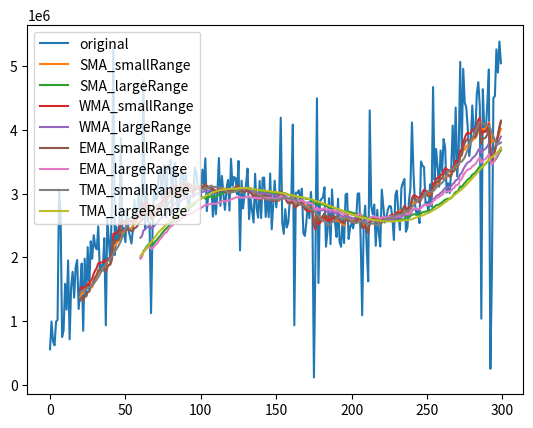

Generate this figure with matplotlib:
# -*- coding:utf-8 -*-
import matplotlib.pyplot as plt
import math
import random
'''
データの平滑化のテスト
単純な関数の形のデータ + 一様誤差 or 外れ値 という形の場合

'''



def getSMA(data, n, isHM):
	output = []

	buf = 0

	for idx in range(len(data)):
		buf = buf + data[idx]/n
		if idx >= n-1:
			output.append(buf)
			buf = buf - data[idx-(n-1)]/n

	return output

def getTMA(data, n, isHM):
	output = []
	output = getSMA(getSMA(data, math.ceil((n+1)/2), isHM), math.ceil((n+1)/2), isHM)
	return output

def getWMA(data, n, isHM):
	output = []

	total = 0
	numerator = 0

	for idx in range(len(data)):
		numerator = numerator + n*data[idx] - total
		total = total + data[idx]
		if idx >= n:
			total = total - data[idx-n]
		if idx >= n-1:
			output.append(numerator/(n*(n+1)/2))
	return output

def getEMA(data, n, isHM):
	output = []
	alpha = 2/(n+1)
	buf = 0

	for idx in range(len(data)):
		if idx < (n-1):
			buf = buf + data[idx]/n
		else:
			buf = (1-alpha)*buf + alpha*data[idx]
			output.append(buf)
	return output

if __name__ == "__main__":
	print("Hello world")
	data = []

	numofData = 300
	# l = 5
	l = 21
	L = 61
	randomRange = 1000000
	outlierRate = 0.1

	maxdata = 0
	mindata = 0

	for i in range(numofData):
		nextdata = (i*i*i - 450 *i*i + 60000 *i +100000) + randomRange * random.random()
		data.append(nextdata)
		if nextdata > maxdata:
			maxdata = nextdata
		if nextdata < mindata:
			mindata = nextdata

	# 外れ値の生成
	for i in range(len(data)):
		if random.random() < outlierRate:
			data[i] = (maxdata - mindata)*random.random() + mindata
			
	
	sldata = getSMA(data, l, False)
	sLdata = getSMA(data, L, False)
	wldata = getWMA(data, l, False)
	wLdata = getWMA(data, L, False)
	eldata = getEMA(data, l, False)
	eLdata = getEMA(data, L, False)
	tldata = getTMA(data, l, False)
	tLdata = getTMA(data, L, False)

	print("data :" , data)
	print("sldata:" , sldata)
	print("sLdata:" , sLdata)
	print("wldata:" , wldata)
	print("wLdata:" , wLdata)
	print("eldata:" , eldata)
	print("eLdata:" , eLdata)
	print("tldata:" , tldata)
	print("tLdata:" , tLdata)
	
	plt.plot(range(numofData), data, label="original")
	plt.plot(range(l-1, numofData), sldata, label="SMA_smallRange")
	plt.plot(range(L-1, numofData), sLdata, label="SMA_largeRange")
	plt.plot(range(l-1, numofData), wldata, label="WMA_smallRange")
	plt.plot(range(L-1, numofData), wLdata, label="WMA_largeRange")
	plt.plot(range(l-1, numofData), eldata, label="EMA_smallRange")
	plt.plot(range(L-1, numofData), eLdata, label="EMA_largeRange")
	plt.plot(range(l-1, numofData), tldata, label="TMA_smallRange")
	plt.plot(range(L-1, numofData), tLdata, label="TMA_largeRange")
	plt.legend(loc="upper left")
	plt.show()

